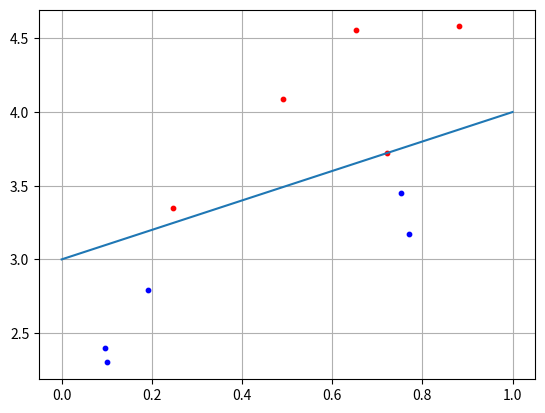

Source code (Python):
import numpy as np
import matplotlib.pyplot as plt

N = 5
bias = 3

def __main__():
	x1 = np.random.random(N)
	x2 = x1 + [np.random.randint(10) / 10 for i in range(N)] + bias
	C1 = [x1, x2]

	x1 = x1 = np.random.random(N)
	x2 = x1 - [np.random.randint(10) / 10 for i in range(N)] - 0.1 + bias
	C2 = [x1, x2]

	f = [0 + bias, 1 + bias]

	w2 = 0.5
	w3 = -bias + w2
	w = np.array([-w2, w2, w3])
	for i in range(N):
		x = np.array([C1[0][i], C1[1][i], 1])
		y = np.dot(w, x)
		if y >= 0:
			print("C1")
		else:
			print("C2")

	plt.scatter(C1[0][:], C1[1][:], s = 10, c = 'red')
	plt.scatter(C2[0][:], C2[1][:], s = 10, c = 'blue')
	plt.plot(f)
	plt.grid(True)
	plt.show()



if __name__ == '__main__':
	__main__()
